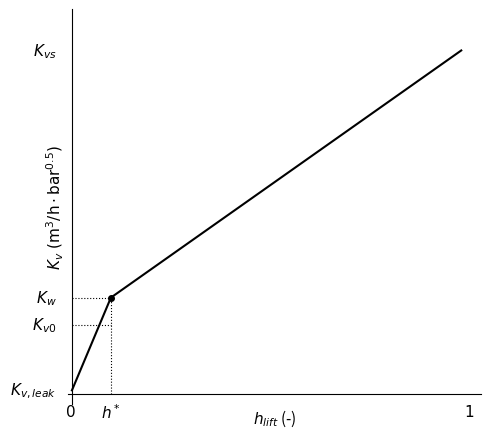

Source code (Python): (Note: this script raises an exception after producing the figure.)
"""
Recreates the linear valve characteristic plot using the exact
definitions from valve.py linear_valve() method.
"""

import numpy as np
import matplotlib.pyplot as plt
import matplotlib
import os

matplotlib.use('Agg')

# ---------------------------------------------------------------------------
# Constants directly from valve.py linear_valve()
# ---------------------------------------------------------------------------
Kvs    = 1.0              # normalised to 1 for the plot
Kv0    = 0.2         # = 0.04
Kvleak = Kvs / 100  # = 0.0005
h_star = 0.1

# Kvr: Kv value at h* on the linear line (top of leakage transition)
Kvr = Kv0 + h_star * (Kvs - Kv0)   # from valve.py: Kv0 + h_star*(Kvs - Kv0)

# ---------------------------------------------------------------------------
# Compute Kv(h) over [0, 1]  — vectorised version of linear_valve()
# ---------------------------------------------------------------------------
h = np.linspace(0, 1, 2000)

Kv = np.where(
    h < h_star,
    Kvleak + h * (Kvr - Kvleak) / h_star,   # leakage region (Kvleak_bool=True)
    Kv0 + h * (Kvs - Kv0)                   # linear region
)

# ---------------------------------------------------------------------------
# Plot
# ---------------------------------------------------------------------------
fig, ax = plt.subplots(figsize=(5, 4.5))

ax.plot(h, Kv, color='black', linewidth=1.5)

# --- Dotted reference lines ---
# Kvr at h*
ax.plot([0, h_star], [Kvr, Kvr],   color='black', linewidth=0.8, linestyle='dotted')
ax.plot([h_star, h_star], [0, Kvr], color='black', linewidth=0.8, linestyle='dotted')
# Kv0 horizontal
ax.plot([0, h_star], [Kv0, Kv0],   color='black', linewidth=0.8, linestyle='dotted')

# Transition point dot at (h*, Kvr)
ax.plot(h_star, Kvr, 'o', color='black', markersize=4, zorder=5)

# --- Y-axis labels (manual, left of axis) ---
offset = -0.04
ax.text(offset, Kvs,    r'$K_{vs}$',     ha='right', va='center', fontsize=11)
ax.text(offset, Kvr,    r'$K_w$',        ha='right', va='center', fontsize=11)
ax.text(offset, Kv0,    r'$K_{v0}$',     ha='right', va='center', fontsize=11)
ax.text(offset, Kvleak, r'$K_{v,leak}$', ha='right', va='center', fontsize=11)

# --- X-axis label for h* ---
ax.text(h_star, -0.028, r'$h^*$', ha='center', va='top', fontsize=11)
ax.text(1.02,   -0.028, r'$1$',   ha='center', va='top', fontsize=11)
ax.text(-0.005, -0.028, r'$0$',   ha='center', va='top', fontsize=11)

# --- Axes formatting ---
ax.set_xlim(-0.01, 1.05)
ax.set_ylim(-0.03, Kvs * 1.12)

ax.set_xlabel(r'$h_{lift}$ (-)', fontsize=11, labelpad=10)
ax.set_ylabel(r'$K_v\ (\mathrm{m^3/h \cdot bar^{0.5}})$', fontsize=11)

# Clean thesis style
ax.spines['top'].set_visible(False)
ax.spines['right'].set_visible(False)
ax.spines['left'].set_position('zero')
ax.spines['bottom'].set_position('zero')

ax.set_xticks([])
ax.set_yticks([])

plt.tight_layout()
base_dir = os.path.dirname(os.path.abspath(__file__))
print(f'base_dir: {base_dir}')
save_path = os.path.join(base_dir, 'generate_valve_plot.png')

plt.savefig(save_path, dpi=150, bbox_inches='tight')
print('Done')
